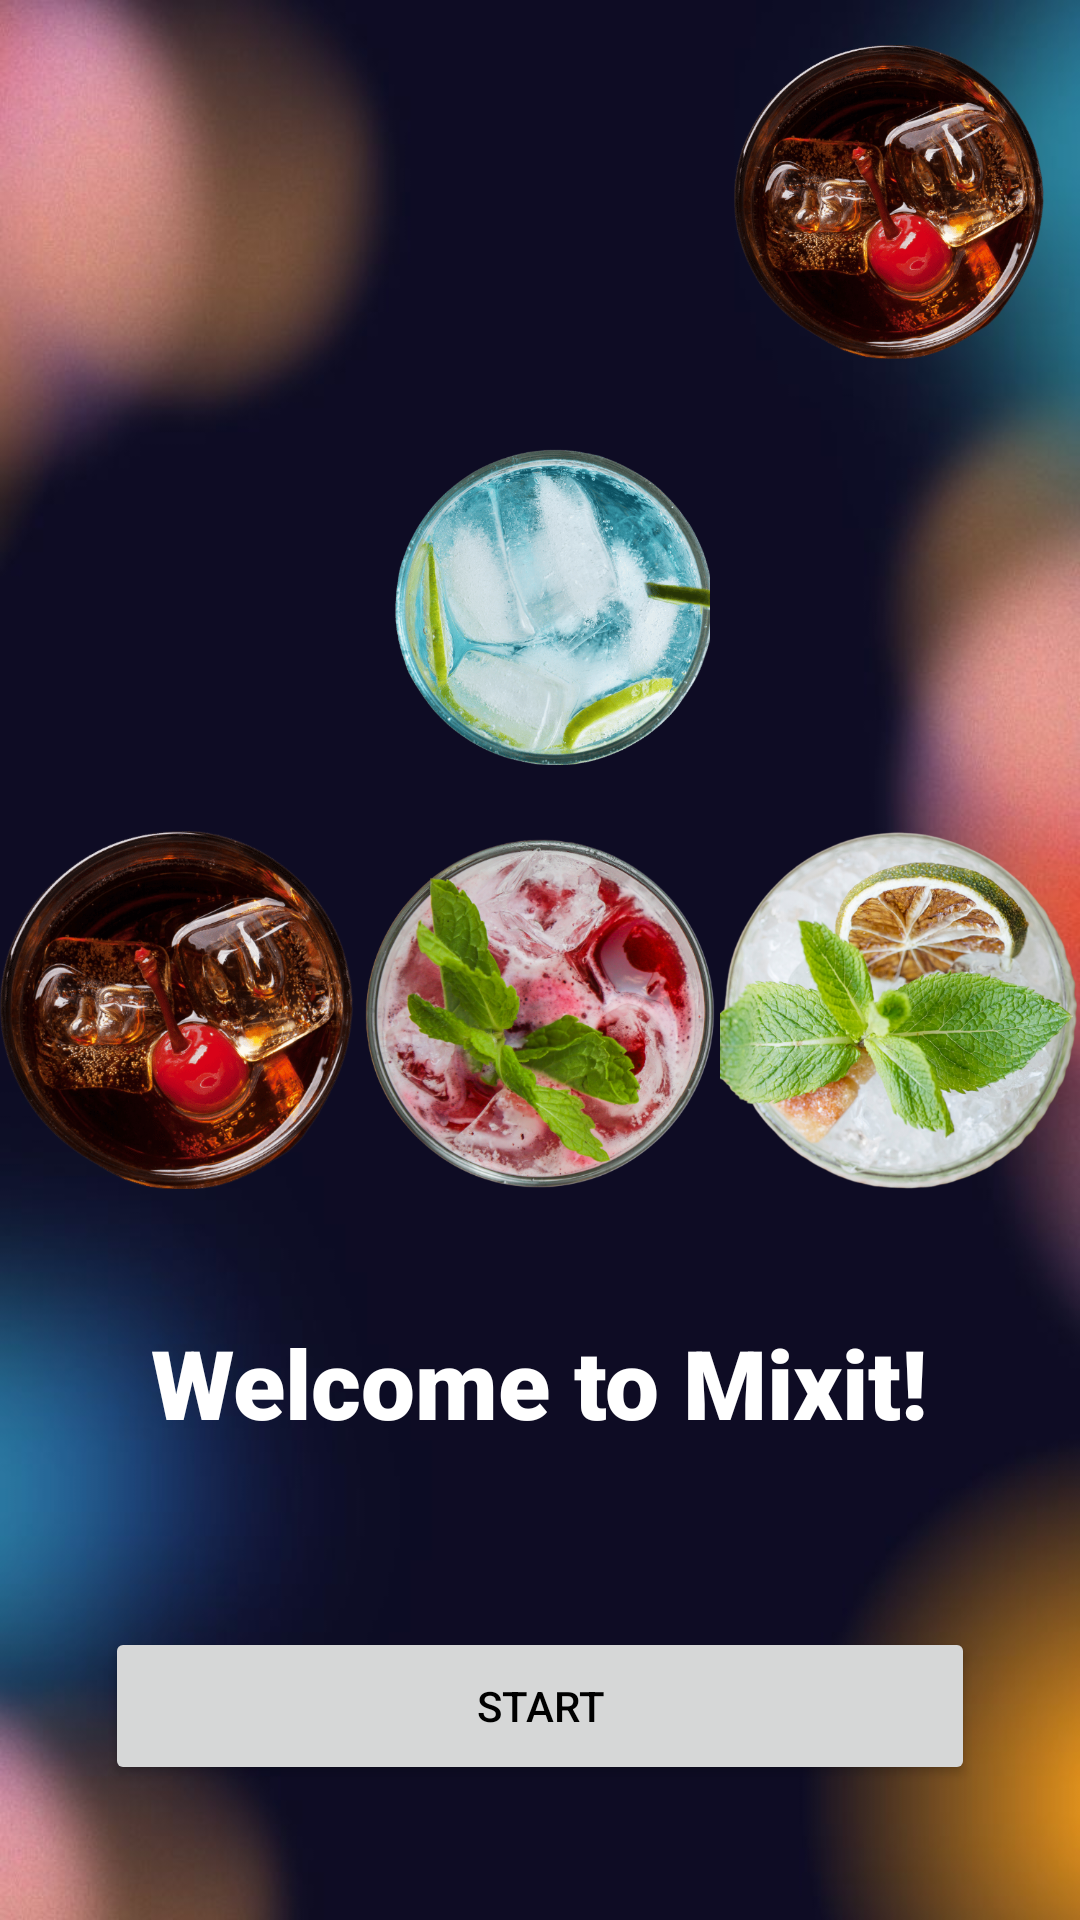

Produce the Android XML layout that renders to this screen, including the resource entries it uses.
<!-- AndroidManifest.xml: application theme Theme.MixIt -->
<!-- res/layout/activity_welcome.xml -->
<?xml version="1.0" encoding="utf-8"?>
<LinearLayout xmlns:android="http://schemas.android.com/apk/res/android"
    xmlns:app="http://schemas.android.com/apk/res-auto"
    xmlns:tools="http://schemas.android.com/tools"
    android:id="@+id/main"
    android:layout_width="match_parent"
    android:layout_height="match_parent"
    android:background="@drawable/background"
    android:orientation="vertical">

    <LinearLayout
        android:layout_width="match_parent"
        android:layout_height="match_parent"
        android:layout_weight="1"
        android:layout_margin="10dp"
        android:orientation="horizontal">

        <ImageView
            android:id="@+id/imageView2"
            android:layout_width="match_parent"
            android:layout_height="wrap_content"
            android:layout_weight="1"
            tools:srcCompat="@drawable/glasscocktailpink" />

        <ImageView
            android:id="@+id/logo_img"
            android:layout_width="match_parent"
            android:layout_height="wrap_content"
            android:layout_marginStart="8dp"
            android:layout_weight="1"

            tools:srcCompat="@drawable/logo" />

        <ImageView
            android:id="@+id/imageView3"
            android:layout_width="match_parent"
            android:layout_height="wrap_content"
            android:layout_marginStart="8dp"
            android:layout_weight="1"

            app:srcCompat="@drawable/glasscocktailred" />
    </LinearLayout>

    <LinearLayout
        android:layout_width="match_parent"
        android:layout_height="match_parent"
        android:layout_weight="1"
        android:layout_margin="10dp"
        android:orientation="horizontal">

        <ImageView
            android:id="@+id/imageView6"
            android:layout_width="match_parent"
            android:layout_height="match_parent"
            android:layout_weight="1"
            tools:srcCompat="@drawable/glasscocktaillgreenice" />

        <ImageView
            android:id="@+id/imageView"
            android:layout_width="match_parent"
            android:layout_height="wrap_content"
            android:layout_marginStart="8dp"
            android:layout_weight="1"
            app:srcCompat="@drawable/glasscocktailblue" />

        <ImageView
            android:id="@+id/imageView4"
            android:layout_width="match_parent"
            android:layout_height="wrap_content"
            android:layout_marginStart="8dp"
            android:layout_weight="1"
            tools:srcCompat="@drawable/glasscocktailorange" />
    </LinearLayout>

    <LinearLayout
        android:layout_width="match_parent"
        android:layout_height="match_parent"
        android:layout_weight="1"
        android:orientation="horizontal">

        <ImageView
            android:id="@+id/imageView5"
            android:layout_width="wrap_content"
            android:layout_height="wrap_content"
            android:layout_weight="1"
            app:srcCompat="@drawable/glasscocktailred" />

        <ImageView
            android:id="@+id/imageView10"
            android:layout_width="wrap_content"
            android:layout_height="wrap_content"
            android:layout_weight="1"
            app:srcCompat="@drawable/glasscocktailpink" />

        <ImageView
            android:id="@+id/imageView9"
            android:layout_width="match_parent"
            android:layout_height="wrap_content"
            android:layout_weight="1"
            app:srcCompat="@drawable/glasscocktaillgreenice" />

    </LinearLayout>

    <LinearLayout
        android:layout_width="match_parent"
        android:layout_height="match_parent"
        android:layout_margin="15dp"
        android:layout_weight="0.8"
        android:layout_gravity="center"
        android:orientation="vertical">

        <TextView
            android:id="@+id/textView"
            android:layout_width="wrap_content"
            android:layout_height="match_parent"
            android:layout_gravity="center"
            android:layout_weight="1"
            android:fontFamily="sans-serif-black"
            android:layout_marginTop="20dp"
            android:text="@string/welcome_to_mixit_text"
            android:textColor="#FFFFFF"
            android:textSize="32sp" />

        <LinearLayout
            android:layout_width="match_parent"
            android:layout_height="match_parent"
            android:layout_margin="20dp"
            android:layout_weight="1"
            android:orientation="vertical">

            <Button

                android:id="@+id/StartButton"
                android:layout_width="match_parent"
                android:layout_height="wrap_content"
                android:layout_gravity="center"
                android:layout_weight="1"
                android:layout_marginBottom="10dp"
                android:text="@string/start_button"
                android:textAllCaps="true"
                android:textColor="#000000"
                android:textColorLink="#000000" />
        </LinearLayout>

    </LinearLayout>

</LinearLayout>
<!-- resources referenced by this layout -->
<resources>
  <!-- drawable background: jpg bitmap (drawable, 36651 bytes) -->
  <!-- drawable glasscocktailblue: png bitmap (drawable, 145060 bytes) -->
  <!-- drawable glasscocktaillgreenice: png bitmap (drawable, 547959 bytes) -->
  <!-- drawable glasscocktailorange: png bitmap (drawable, 139788 bytes) -->
  <!-- drawable glasscocktailpink: png bitmap (drawable, 416586 bytes) -->
  <!-- drawable glasscocktailred: png bitmap (drawable, 136019 bytes) -->
  <!-- drawable logo: png bitmap (drawable, 25635 bytes) -->
  <string name="start_button">start</string>
  <string name="welcome_to_mixit_text">Welcome to Mixit!</string>
  <style name="Theme.MixIt" parent="Base.Theme.MixIt" />
  <style name="Base.Theme.MixIt" parent="Theme.Material3.DayNight.NoActionBar">
          <item name="android:statusBarColor">@android:color/transparent</item>
          <item name="android:windowFullscreen">true</item>
          <item name="android:windowDrawsSystemBarBackgrounds">true</item>
          <item name="android:autofilledHighlight">@color/backTintColor</item>
          
          
      </style>
  <color name="backTintColor">#00FFFFFF</color>"
</resources>
